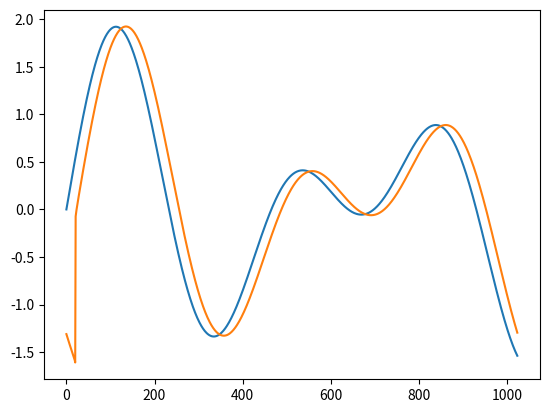

Recreate this plot in Python.
import numpy as np
import matplotlib.pyplot as plt

f1 = 1.8
f2 = 2.6
#try tDelay = .02002 and tDelay = .0205
tDelay = .0205 #seconds
samples = 1024 #number of samples in the time interval
tstart = 0.0
tend = 1.0

# create a waveform to use for the time shifting
samplePeriod = (tend - tstart) / (samples)
print("\nThe sampling period is %f seconds" % samplePeriod)
print("The time delay is %f seconds" % tDelay)
tDelayInSamples = tDelay / samplePeriod
print("The time delay in samples is %f samples" % tDelayInSamples)
timeList = np.linspace(tstart, tend, samples)
waveform = np.sin(2 * np.pi * f1 * timeList) + np.sin(2 * np.pi * f2 * timeList)

# do the time shifting

fftOut = np.fft.fft(waveform)
N = fftOut.shape[0]
k = np.linspace(0, N-1, N)
phaseShiftFunction = np.exp((-2*np.pi*1j*k*tDelayInSamples)/(N))
fftWithDelay = np.multiply(fftOut, phaseShiftFunction)
waveform2 = np.fft.ifft(fftWithDelay)

plots = 1
plt.subplot(plots, 1, 1)
plt.plot(waveform)
plt.plot(waveform2)
plt.show()
